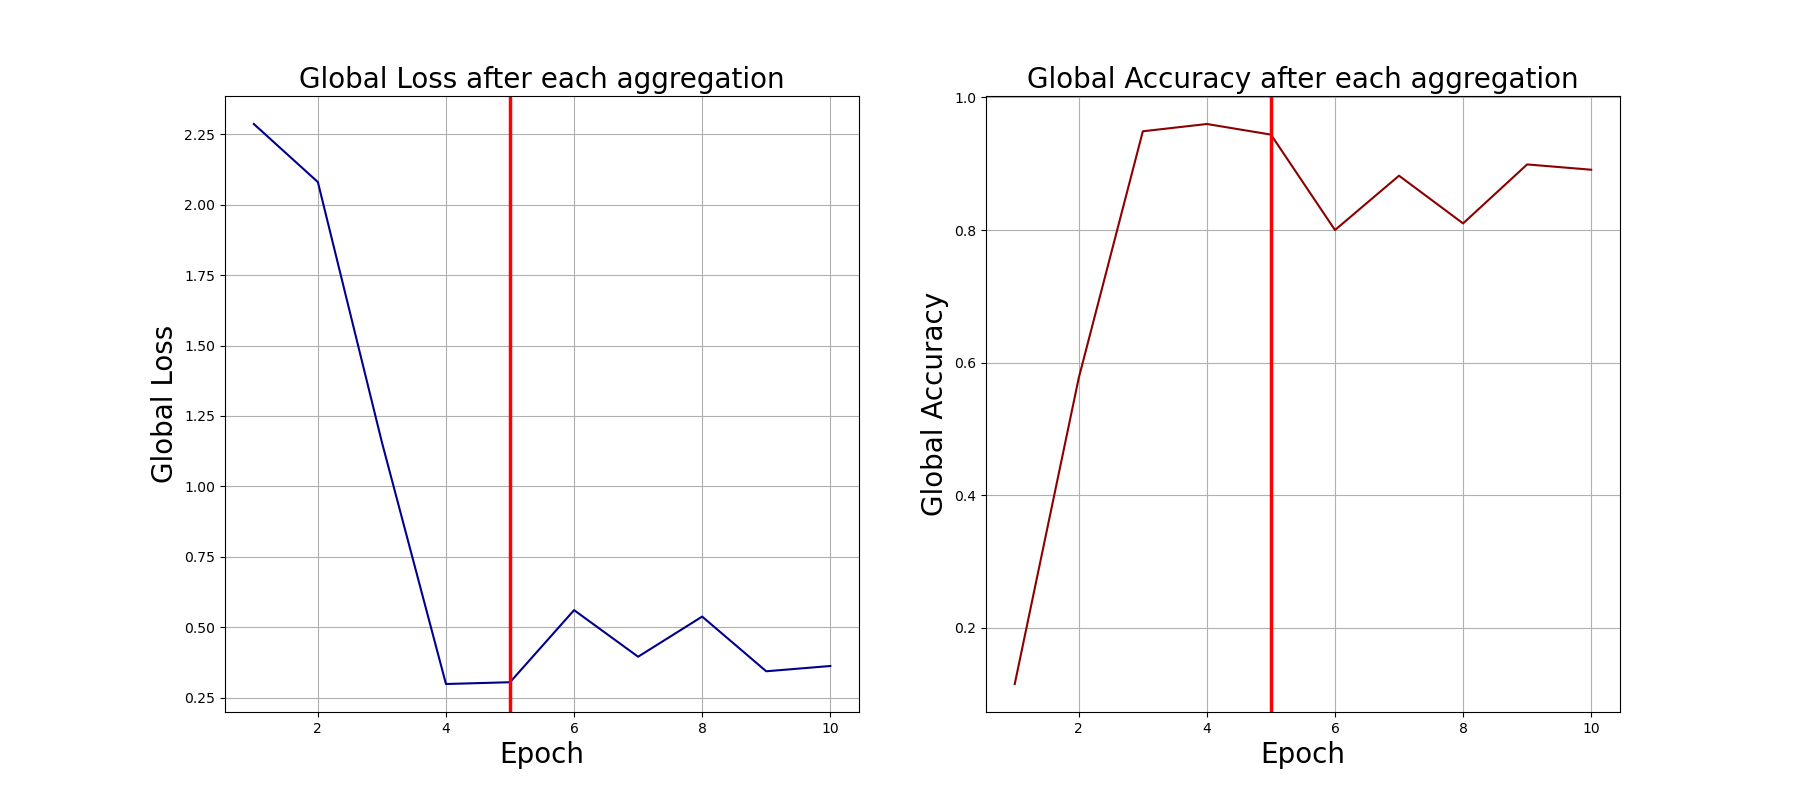

The table this chart was drawn from, first rows:
0, 2.2858762741088867, 0.115
1, 2.08, 0.577
2, 1.157, 0.949
3, 0.2992, 0.96
4, 0.3055, 0.944
5, 0.5613, 0.8
6, 0.396, 0.882
7, 0.5384, 0.81
8, 0.3444, 0.899
9, 0.3631, 0.891
